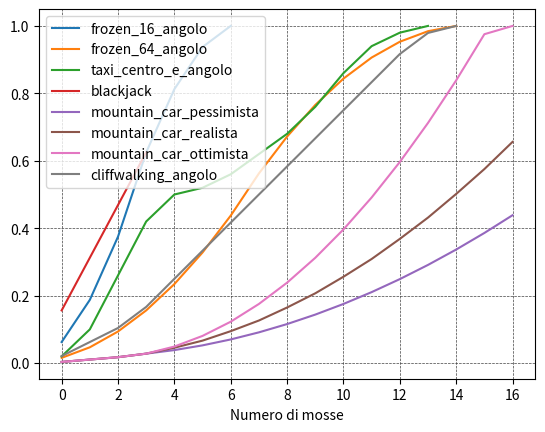

The script that saved this image:
import matplotlib.pyplot as plt
import numpy as np

frozen_16_angolo = np.array([1,3,6,10,13,15,16]) / 16
frozen_64_angolo = np.array([1,3,6,10,15,21,28,36,43,49,54,58,61,63,64]) / 64
#taxi_centro = np.array([1,5,13,21,25]) / 25
#taxi_angolo = np.array([1,3,6,9,13,18,22,24,25]) / 25
taxi_centro_e_angolo = np.array([1,5,13,21,25,26,28,31,34,38,43,47,49,50]) / 50
blackjack = (np.array([5, 10, 15, 20]) * 2) / 64

mountain_car_pessimista = np.array([1,3,5,8,11,15,20,26,33,41,50,60,71,83,96,110,125]) / 285
mountain_car_realista = np.array([1,3,5,8,13,19,27,36,47,59,73,88,105,123,143,164,187]) / 285
mountain_car_ottimista = np.array([1,3,5,8,14,23,35,50,68,89,113,140,170,203,239,278,285]) / 285

cliffwalking_angolo = np.array([1,3,5,8,12,16,20,24,28,32,36,40,44,47,48]) / 48






plt.plot(frozen_16_angolo, label="frozen_16_angolo")
plt.plot(frozen_64_angolo, label="frozen_64_angolo")
#plt.plot(taxi_angolo, label="taxi_angolo")
#plt.plot(taxi_centro, label="taxi_centro")
plt.plot(taxi_centro_e_angolo, label="taxi_centro_e_angolo")
plt.plot(blackjack, label="blackjack")
plt.plot(mountain_car_pessimista, label="mountain_car_pessimista")
plt.plot(mountain_car_realista, label="mountain_car_realista")
plt.plot(mountain_car_ottimista, label="mountain_car_ottimista")
plt.plot(cliffwalking_angolo, label="cliffwalking_angolo")




plt.legend(loc='upper left')
plt.grid(linestyle="--", linewidth=0.5, color='.25', zorder=-10)
plt.xlabel("Numero di mosse")

plt.show()
